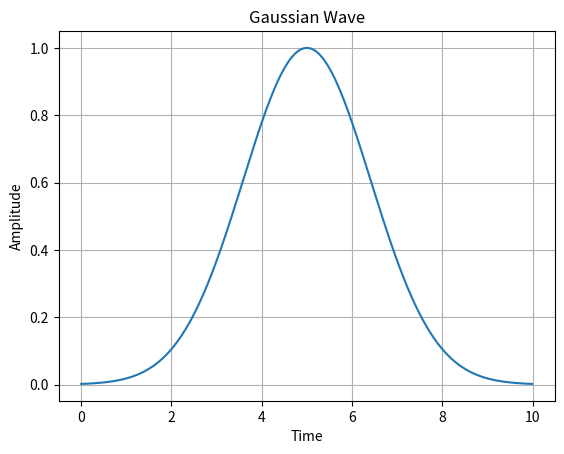

Here is the Python script that generated this plot:
import numpy as np
import matplotlib.pyplot as plt

# Generate time data
time = np.arange(0, 10, 0.01)

# Generate Gaussian wave
amplitude = np.exp(-(time - 5) ** 2 / 4)

# Plotting the Gaussian wave
plt.plot(time, amplitude)
plt.xlabel('Time')
plt.ylabel('Amplitude')
plt.title('Gaussian Wave')
plt.grid(True)
plt.show()
